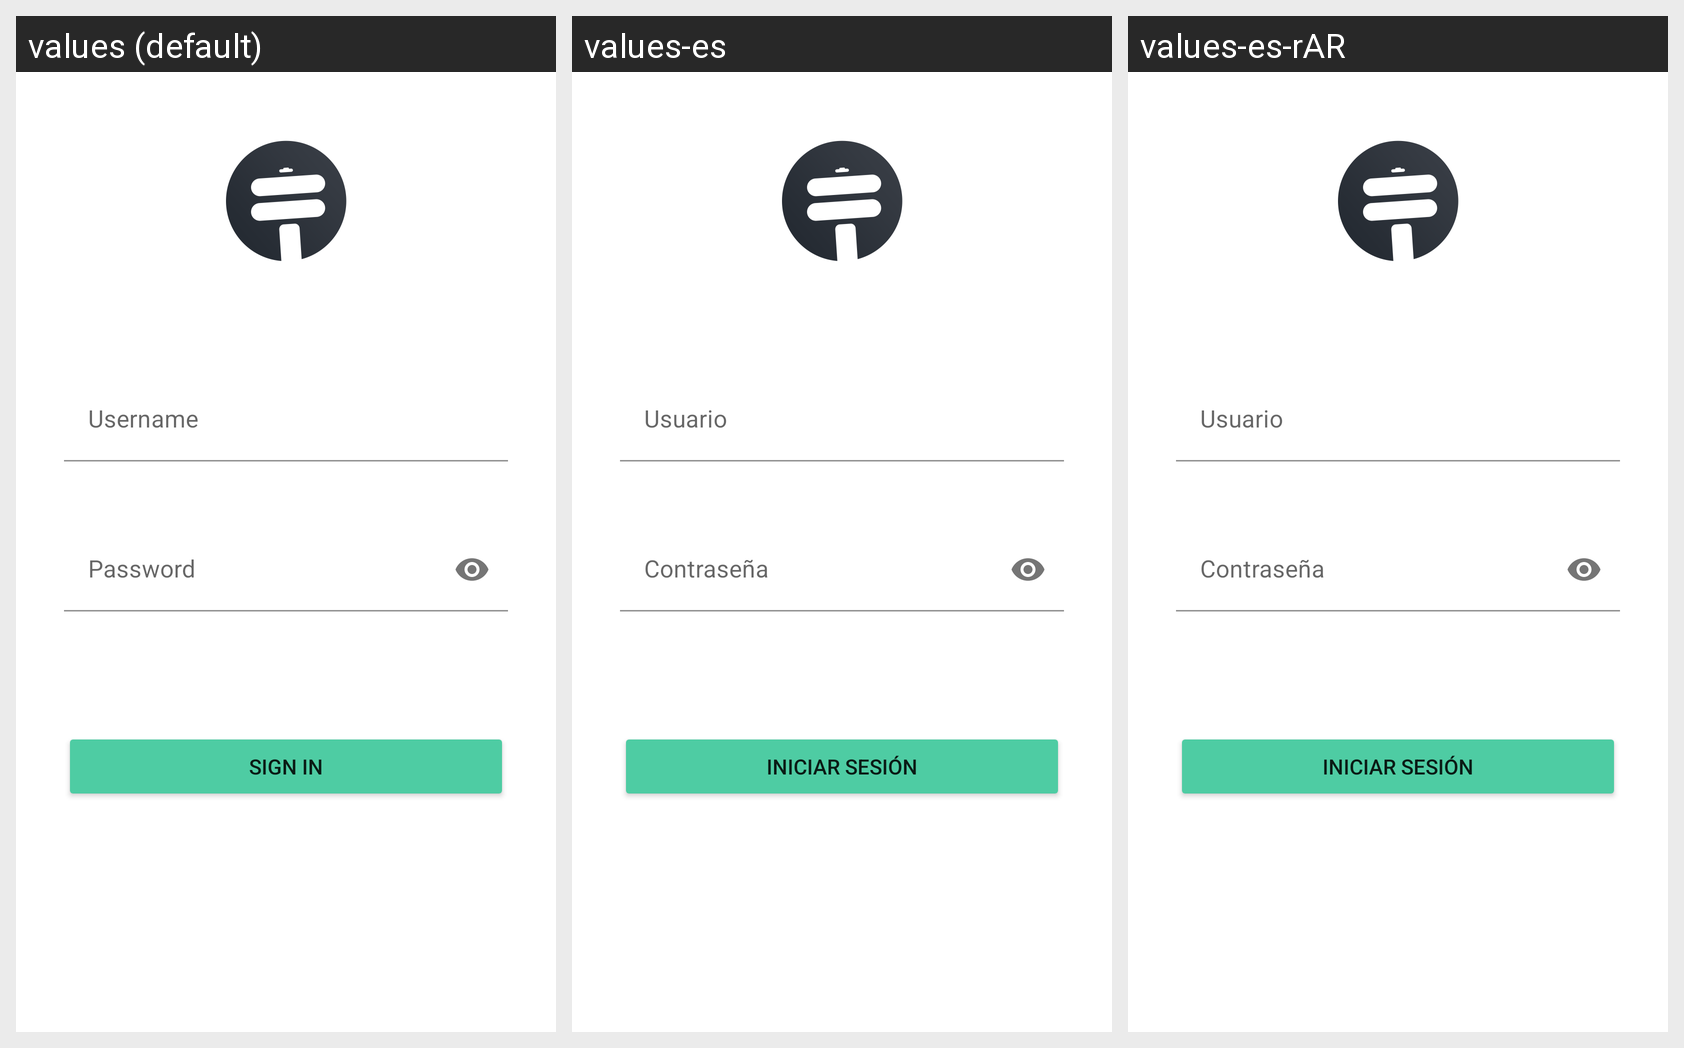

For this localized Android screen grid, give each drawn string resource with its value in every locale shown.
Android screen res/layout/activity_login.xml rendered under 3 locales, left to right: values (default), values-es, values-es-rAR. Device: Nexus 5 (rendered at 1080×1920; each locale shown at half size, 540×960, under a caption strip naming it); theme Theme.ProfitApp.
Strings drawn on this screen, with the default value and each locale's value (text and hints the layout hard-codes appear in the picture but are not listed):

username
  values: Username
  values-es: Usuario
  values-es-rAR: Usuario

password
  values: Password
  values-es: Contraseña
  values-es-rAR: Contraseña

sign_in
  values: Sign in
  values-es: Iniciar sesión
  values-es-rAR: Iniciar sesión
